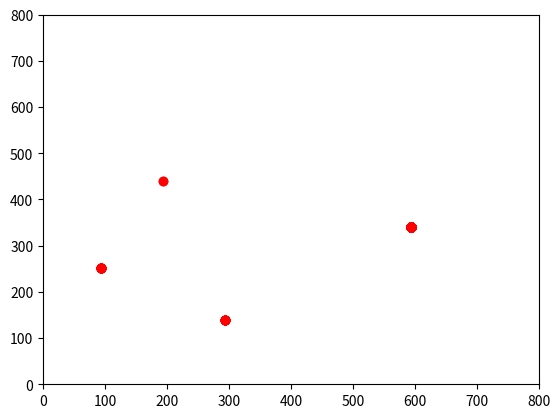

Python code for this plot:
'''
    Adapted from course 16831 (Statistical Techniques).
    Initially written by Paloma Sodhi (psodhi@cs.cmu.edu), 2018
    Updated by Wei Dong (weidong@andrew.cmu.edu), 2021
'''

import numpy as np
import matplotlib.pyplot as plt

class Resampling:
    """
    References: Thrun, Sebastian, Wolfram Burgard, and Dieter Fox. Probabilistic robotics. MIT press, 2005.
    [Chapter 4.3]
    """
    def __init__(self):
        """
        TODO : Initialize resampling process parameters here
        """

    def multinomial_sampler(self, X_bar):
        """
        param[in] X_bar : [num_particles x 4] sized array containing [x, y, theta, wt] values for all particles
        param[out] X_bar_resampled : [num_particles x 4] sized array containing [x, y, theta, wt] values for resampled set of particles
        """
        """
        TODO : Add your code here
        """
        X_bar_resampled =  np.zeros_like(X_bar)
        return X_bar_resampled

    def low_variance_sampler(self, X_bar):
        """
        param[in] X_bar : [num_particles x 4] sized array containing [x, y, theta, wt] values for all particles
        param[out] X_bar_resampled : [num_particles x 4] sized array containing [x, y, theta, wt] values for resampled set of particles
        """
        """
        TODO : Add your code here
        """
        #hi this is initial commit
        X_bar_resampled =  []
        wt_arr = X_bar[:,3]

        # Normalized weights
        wt_arr = wt_arr / np.sum(wt_arr)
        M = len(X_bar[:,0])
        
        r = np.random.uniform(0,1/M)
        c = wt_arr[0]
        i = 0
        
        for m in range(0,M):
            U = r + (m/M)
            while U>c:
                print("in while loop")
                i = i+1
                c += wt_arr[i]
            X_bar_resampled.append(X_bar[i])
        X_bar_resampled = np.asarray(X_bar_resampled)
        return X_bar_resampled

def test():
    #Resamples points 10 times
    X_bar = np.array([[94.234001,250.953995,-1.342158,0.025863],[294.234001,139.953995,-1.342158,0.0079745],
    	[194.234001,439.953995,1.342158,0.0013982],[594.234001,339.953995,1.342158,0.200218]])
    print (X_bar)
    print(X_bar[0,3])
    xs1 = X_bar[:,0]
    ys1 = X_bar[:,1]
    for i in range(100):
        plt.scatter(xs1,ys1,c="red")    
        sampleObj = Resampling()
        X_bar_resampled = sampleObj.low_variance_sampler(X_bar)
        print (X_bar_resampled)
        print("Iteration: " + str(i))
        xs1 = X_bar[:,0]
        ys1 = X_bar[:,1]
        #print (xs1,ys1)
        xs1 = X_bar_resampled[:,0]
        ys1 = X_bar_resampled[:,1]
        plt.axis([0, 800, 0, 800])

    #plt.show()
if __name__ == '__main__':
    test()